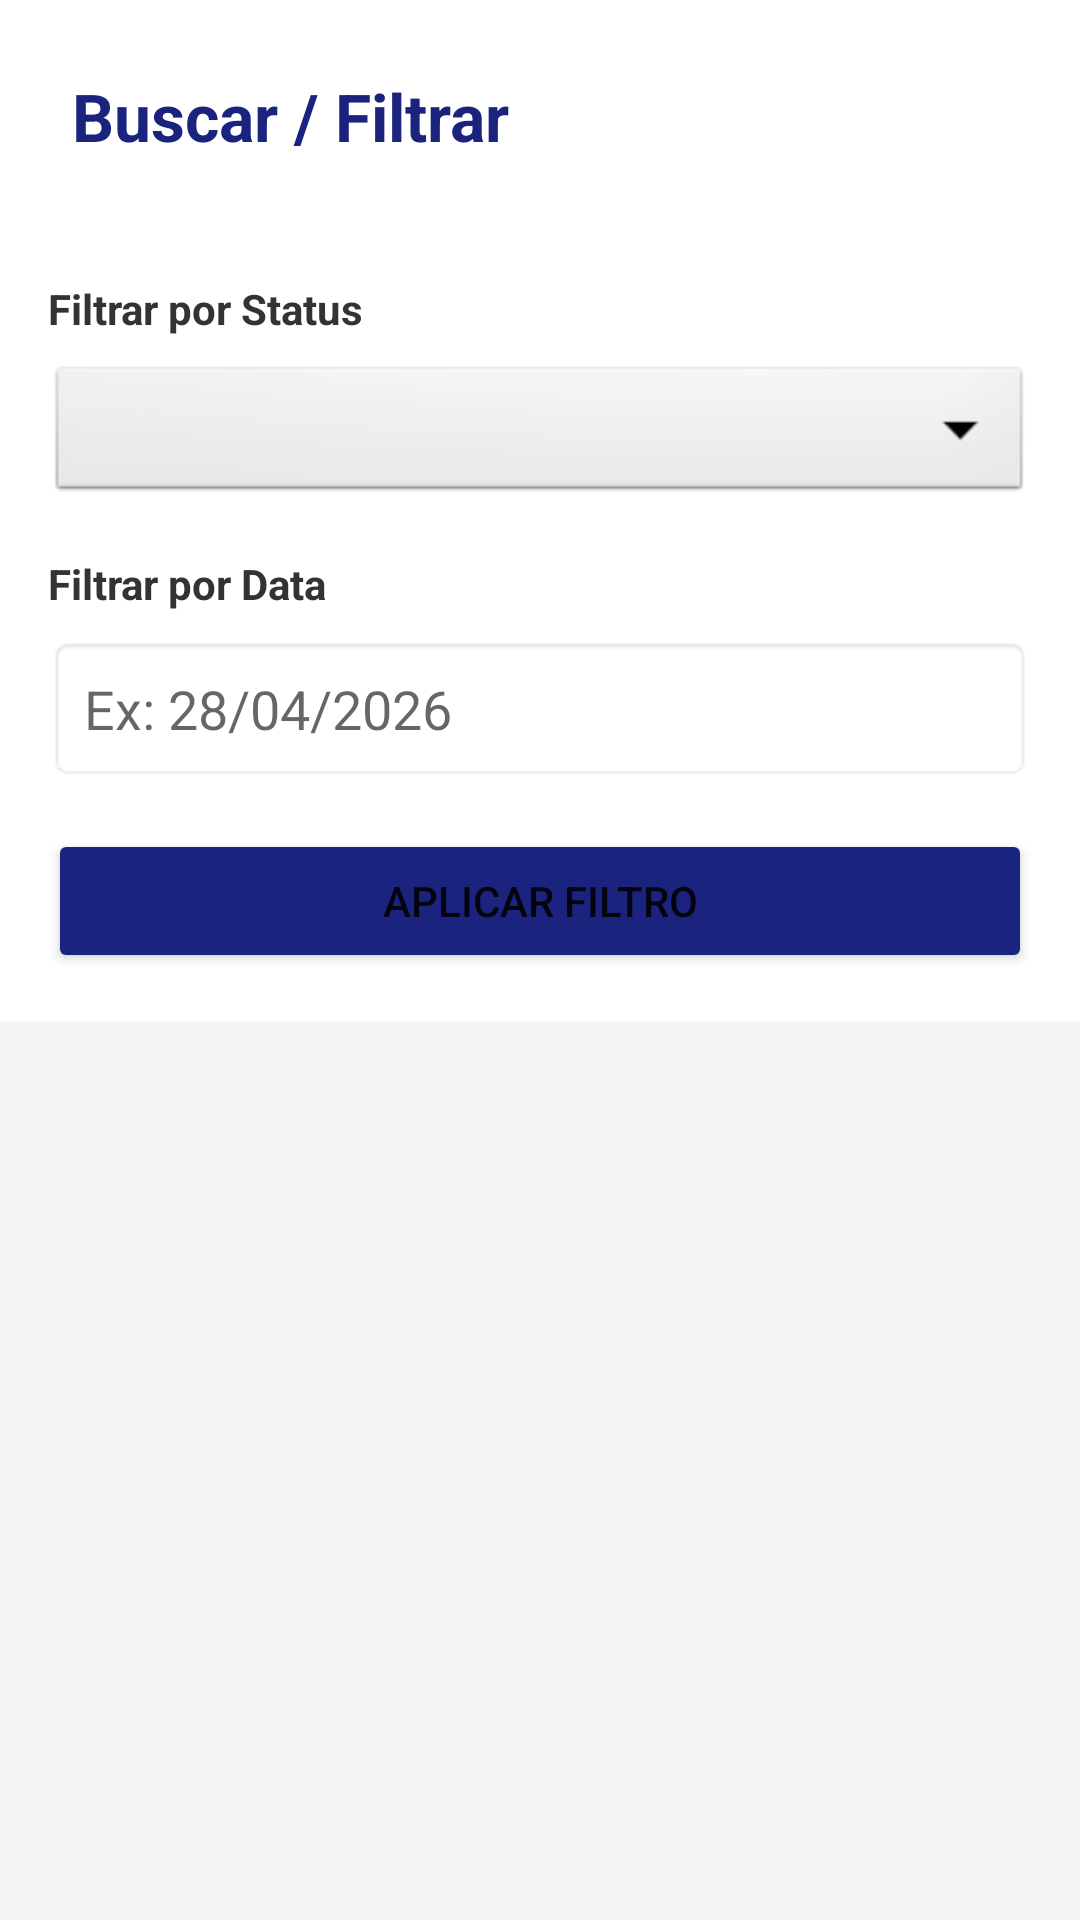

The Android layout XML behind this screen, and the referenced resources:
<!-- AndroidManifest.xml: application theme Theme.TrabalhoPDM -->
<!-- res/layout/activity_filtro.xml -->
<?xml version="1.0" encoding="utf-8"?>
<LinearLayout xmlns:android="http://schemas.android.com/apk/res/android"
    android:layout_width="match_parent"
    android:layout_height="match_parent"
    android:orientation="vertical"
    android:background="#F5F5F5">

    <TextView
        android:layout_width="match_parent"
        android:layout_height="wrap_content"
        android:text="Buscar / Filtrar"
        android:textSize="22sp"
        android:textStyle="bold"
        android:textColor="#1A237E"
        android:padding="24dp"
        android:background="#FFFFFF"/>

    <LinearLayout
        android:layout_width="match_parent"
        android:layout_height="wrap_content"
        android:orientation="vertical"
        android:padding="16dp"
        android:background="#FFFFFF"
        android:layout_marginBottom="8dp">

        <TextView
            android:layout_width="wrap_content"
            android:layout_height="wrap_content"
            android:text="Filtrar por Status"
            android:textStyle="bold"
            android:textColor="#333333"
            android:layout_marginBottom="8dp"/>

        <Spinner
            android:id="@+id/spinnerFiltroStatus"
            android:layout_width="match_parent"
            android:layout_height="wrap_content"
            android:background="@android:drawable/btn_dropdown"
            android:padding="8dp"
            android:layout_marginBottom="16dp"/>

        <TextView
            android:layout_width="wrap_content"
            android:layout_height="wrap_content"
            android:text="Filtrar por Data"
            android:textStyle="bold"
            android:textColor="#333333"
            android:layout_marginBottom="8dp"/>

        <EditText
            android:id="@+id/etFiltroData"
            android:layout_width="match_parent"
            android:layout_height="wrap_content"
            android:hint="Ex: 28/04/2026"
            android:background="@android:drawable/editbox_background"
            android:padding="12dp"
            android:inputType="datetime"
            android:layout_marginBottom="16dp"/>

        <Button
            android:id="@+id/btnFiltrar"
            android:layout_width="match_parent"
            android:layout_height="48dp"
            android:text="Aplicar Filtro"
            android:backgroundTint="#1A237E"/>

    </LinearLayout>

    <androidx.recyclerview.widget.RecyclerView
        android:id="@+id/recyclerViewFiltrado"
        android:layout_width="match_parent"
        android:layout_height="match_parent"
        android:padding="8dp"/>

</LinearLayout>
<!-- resources referenced by this layout -->
<resources>
  <style name="Theme.TrabalhoPDM" parent="Theme.MaterialComponents.DayNight.NoActionBar">
          <item name="colorControlNormal">#FFFFFF</item>
          <item name="drawerArrowStyle">@style/DrawerArrowWhite</item>
      </style>
  <style name="DrawerArrowWhite" parent="Widget.AppCompat.DrawerArrowToggle">
          <item name="color">#FFFFFF</item>
      </style>
</resources>
